Run: headless pygame with SDL's dummy video driver; simulated clock (each Clock.tick advances the game by its frame time, no real sleeping); random seed 0; keys injected as events and as key.get_pressed() state; mouse plan: one left click at the window centre at the start of phase 2, then a move to the lower-right quarter at the start of phase 3.
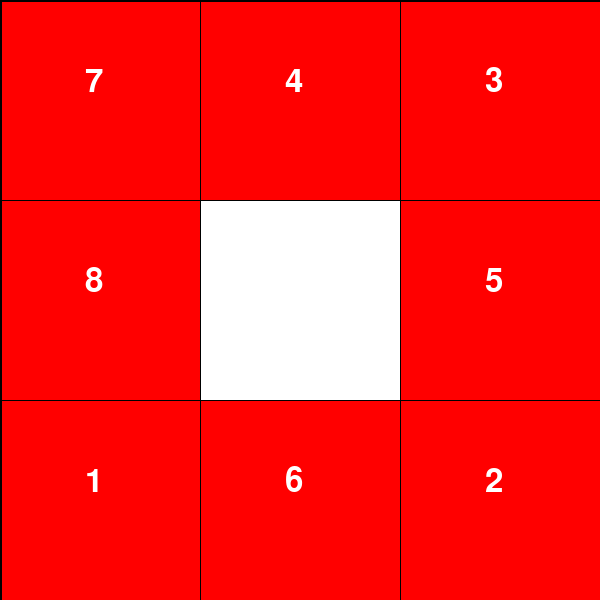
Frame 1 of 4 · flips 1–60 · no input
Frame 2 of 4 · flips 61–180 · clicked the window centre · tapped SPACE, RETURN · held RIGHT (→), D · screen unchanged from frame 1, image omitted
Frame 3 of 4 · flips 181–300 · moved the mouse to the lower-right quarter · held DOWN (↓), S · screen unchanged from frame 2, image omitted
Frame 4 of 4 · flips 301–420 · held LEFT (←), A, UP (↑), W · screen unchanged from frame 3, image omitted

The pygame program that drew these frames:

import pygame
import sys
import random
import math


class Tile:
	def __init__(self, val, x, y):
		self.value = val
		self.surface = pygame.Surface((200, 200))
		self.position = (x, y)
		self.clickbox = pygame.Rect((x * 200, y * 200), (200, 200))
	
	def draw(self):
		# Don't fill in color or text for the blank tile
		if self.value == ' ':
			self.surface.fill((255, 255, 255))
			return
		
		tile_color = (255, 0, 0)
		self.surface.fill(tile_color)
		textImage = textGenerator.render(str(self.value), True, (255, 255, 255))
		self.surface.blit(textImage, (85, 65))
		
	def click_collides(self, click):
		if self.value == ' ':
			return False
	
		return self.clickbox.collidepoint(click[0], click[1])
	
	def reposition(self):
		self.clickbox = pygame.Rect((self.position[0] * 200, self.position[1] * 200), (200, 200))
	
	def move(self, direction):
		if direction == 'UP':
			self.position = (self.position[0], self.position[1] - 1)
			self.reposition()
		elif direction == 'DOWN':
			self.position = (self.position[0], self.position[1] + 1)
			self.reposition()
		elif direction == 'LEFT':
			self.position = (self.position[0] - 1, self.position[1])
			self.reposition()
		elif direction == 'RIGHT':
			self.position = (self.position[0] + 1, self.position[1])
			self.reposition()


class Game:
	def __init__(self):
		# Generate a 3 x 3 array of tiles
		self.tiles = generate_tiles()
		
		# While loop that makes sure the puzzle is never generated pre-solved.
		while self.count_inversions() % 2 == 1:
			self.tiles = generate_tiles()
	
	def get_tile_values(self):
		return [[self.tiles[x][y].value for x in range(3)] for y in range(3)]
	
	def is_solved(self):
		return True if self.get_tile_values() == [[1, 2, 3], [4, 5, 6], [7, 8, ' ']] else False
	
	def draw_tiles(self, surface):
		for x in range(3):
			for y in range(3):
				tile = self.tiles[x][y]
				tile.draw()
				surface.blit(tile.surface, (tile.position[0] * 200, tile.position[1] * 200))
				
	def handle_mouse_click(self, click):
		for x in range(3):
			for y in range(3):
				tile = self.tiles[x][y]
				if tile.click_collides(click):
					self.move_tile(x, y)
	
	def move_blank_tile(self, direction):
		for x in range(3):
			for y in range(3):
				if self.tiles[x][y].value == ' ':
					self.tiles[x][y].move(direction)
					return
	
	# noinspection PyUnresolvedReferences
	def move_tile(self, tileX, tileY):
		clickedTile = self.tiles[tileX][tileY]
		
		if tileY > 0:
			if self.tiles[tileX][tileY - 1].value == ' ':
				clickedTile.move('UP')
				self.move_blank_tile('DOWN')
				self.tiles[tileX][tileY], self.tiles[tileX][tileY - 1] = \
					self.tiles[tileX][tileY - 1], self.tiles[tileX][tileY]

		if tileY < 2:
			if self.tiles[tileX][tileY + 1].value == ' ':
				clickedTile.move('DOWN')
				self.move_blank_tile('UP')
				self.tiles[tileX][tileY], self.tiles[tileX][tileY + 1] = \
					self.tiles[tileX][tileY + 1], self.tiles[tileX][tileY]
				
		if tileX > 0:
			if self.tiles[tileX - 1][tileY].value == ' ':
				clickedTile.move('LEFT')
				self.move_blank_tile('RIGHT')
				self.tiles[tileX - 1][tileY], self.tiles[tileX][tileY] = \
					self.tiles[tileX][tileY], self.tiles[tileX - 1][tileY]
				
		if tileX < 2:
			if self.tiles[tileX + 1][tileY].value == ' ':
				clickedTile.move('RIGHT')
				self.move_blank_tile('LEFT')
				self.tiles[tileX + 1][tileY], self.tiles[tileX][tileY] = \
					self.tiles[tileX][tileY], self.tiles[tileX + 1][tileY]
				
	def count_inversions(self):
		inversions = 0
		
		for x in range(9):
			selectedVal = self.tiles[math.floor(x / 3)][x % 3].value
			if selectedVal == ' ':
				continue
			
			for y in range(x, 9):
				comparedVal = self.tiles[math.floor(y / 3)][y % 3].value
				if comparedVal == ' ':
					continue
				inversions += 1 if selectedVal > comparedVal else 0
		
		return inversions + 1
	

def generate_tiles():
	possibleTiles = [1, 2, 3, 4, 5, 6, 7, 8, ' ']
	res = [[], [], []]
	
	for x in range(3):
		for y in range(3):
			res[x].append(Tile(random.choice(possibleTiles), x, y))
			possibleTiles.remove(res[x][y].value)
	
	return res


def draw_grid(surface):
	black = (0, 0, 0)
	# Draw outline along window lines
	boardOutlinePoints = ((0, 0), (width, 0), (width, height), (0, height))
	pygame.draw.lines(surface, black, closed = True, points = boardOutlinePoints, width = 2)
	# Draw horizontal grid lines
	for i in range(1, 3):
		pygame.draw.line(surface, black, start_pos = (0, i * 200), end_pos = (width, i * 200))
	# Draw vertical grid lines
	for i in range(1, 3):
		pygame.draw.line(surface, black, start_pos = (i * 200, 0), end_pos = (i * 200, height))


pygame.init()

fps = 60
width, height = 600, 600

fpsClock = pygame.time.Clock()
screen = pygame.display.set_mode((width, height))
puzzle = Game()

pygame.display.set_caption('Sliding Number Puzzle')
textGenerator = pygame.font.SysFont('arial', 48)
pygame.mouse.set_visible(True)

while True:
	screen.fill((255, 255, 255))
	
	for event in pygame.event.get():
		if event.type == pygame.QUIT:
			pygame.quit()
			sys.exit()
		
		if event.type == pygame.MOUSEBUTTONDOWN and event.button == 1:
			pos = pygame.mouse.get_pos()
			puzzle.handle_mouse_click(pos)
	
	puzzle.draw_tiles(screen)
	draw_grid(screen)
	
	pygame.display.flip()
	fpsClock.tick(fps)

	if puzzle.is_solved():
		print('Congratulations!')
		sys.exit()
